Dataset: Piece Occupation (GitHub, OliverButlerSU/Realtime-Chess-Digitizer). Classes: occupied square, unoccupied square.

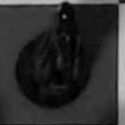
Label: occupied square

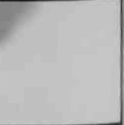
Label: unoccupied square

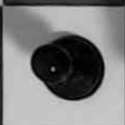
Label: occupied square

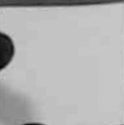
Label: unoccupied square

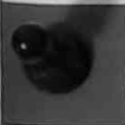
Label: occupied square

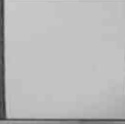
Label: unoccupied square
